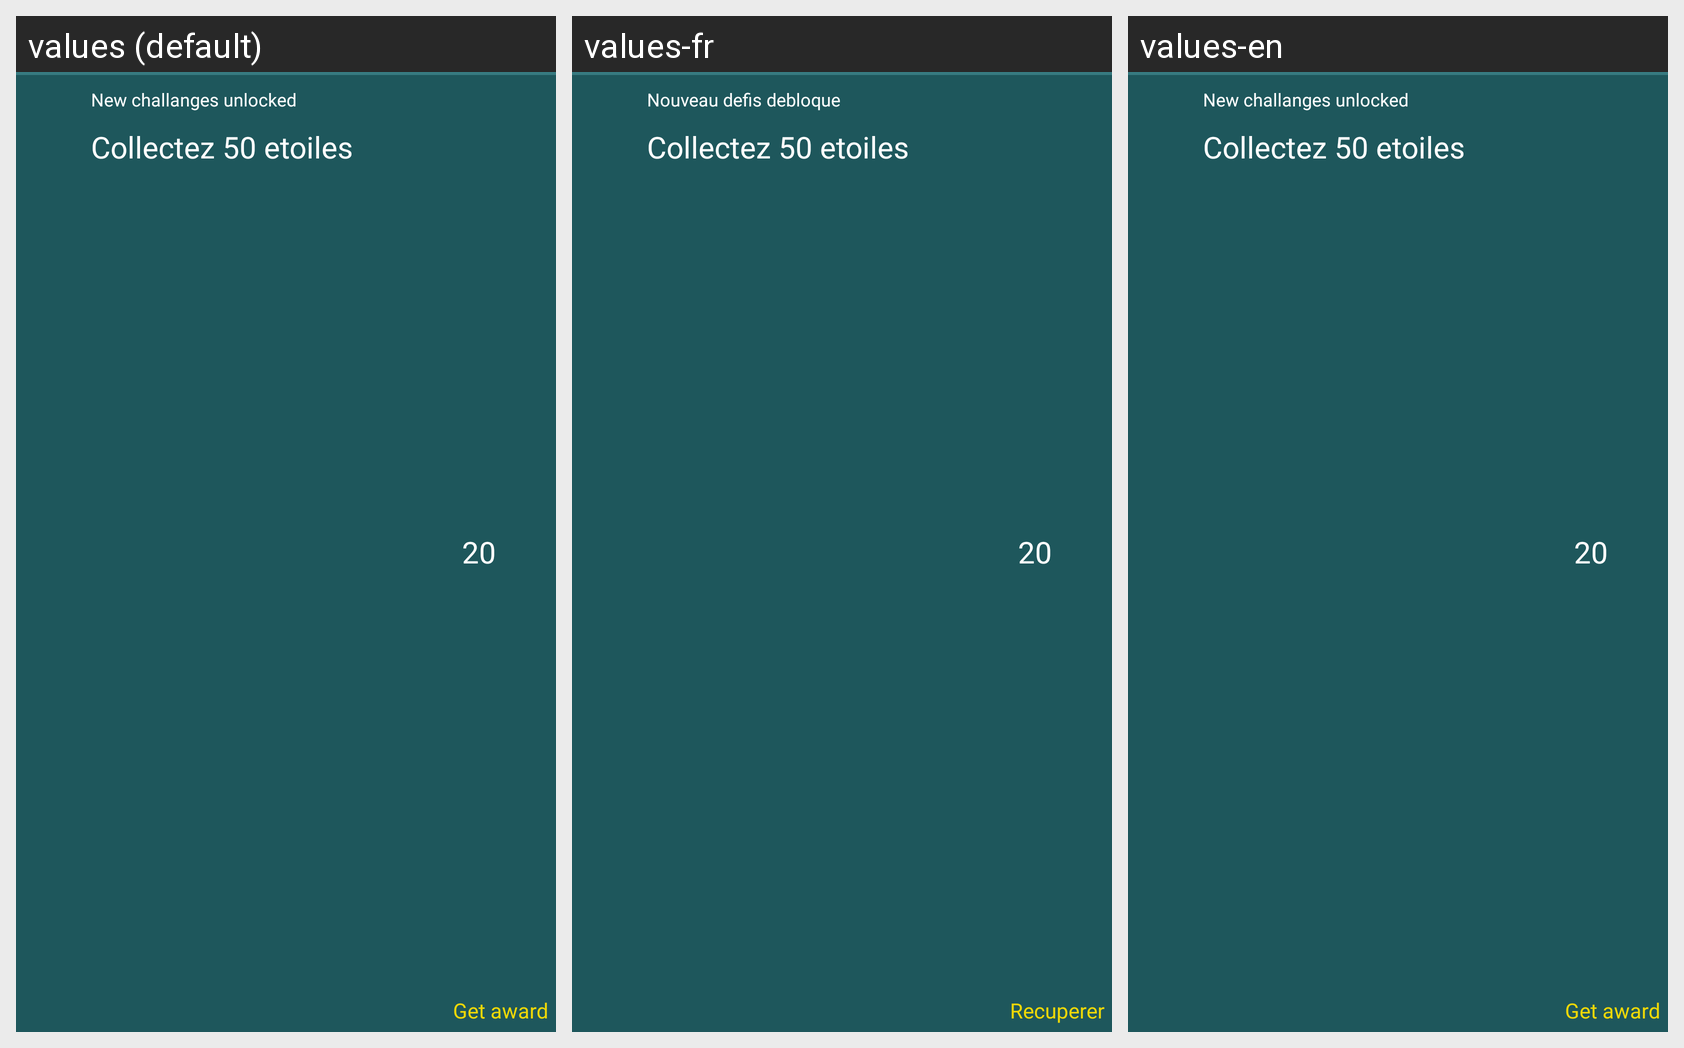

Strings drawn on this Android screen and how each of the app's shown locales translates them:
Android screen res/layout/unlock_challenge.xml rendered under 3 locales, left to right: values (default), values-fr, values-en. Device: Nexus 5 (rendered at 1080×1920; each locale shown at half size, 540×960, under a caption strip naming it); theme android:Theme.Black.NoTitleBar.
Strings drawn on this screen, with the default value and each locale's value (text and hints the layout hard-codes, and strings that could not be matched under every locale, appear in the picture but are not listed):

unlock_new_challenge
  values: New challanges unlocked
  values-fr: Nouveau defis debloque
  values-en: New challanges unlocked

get_award_new_challenge
  values: Get award
  values-fr: Recuperer
  values-en: Get award
